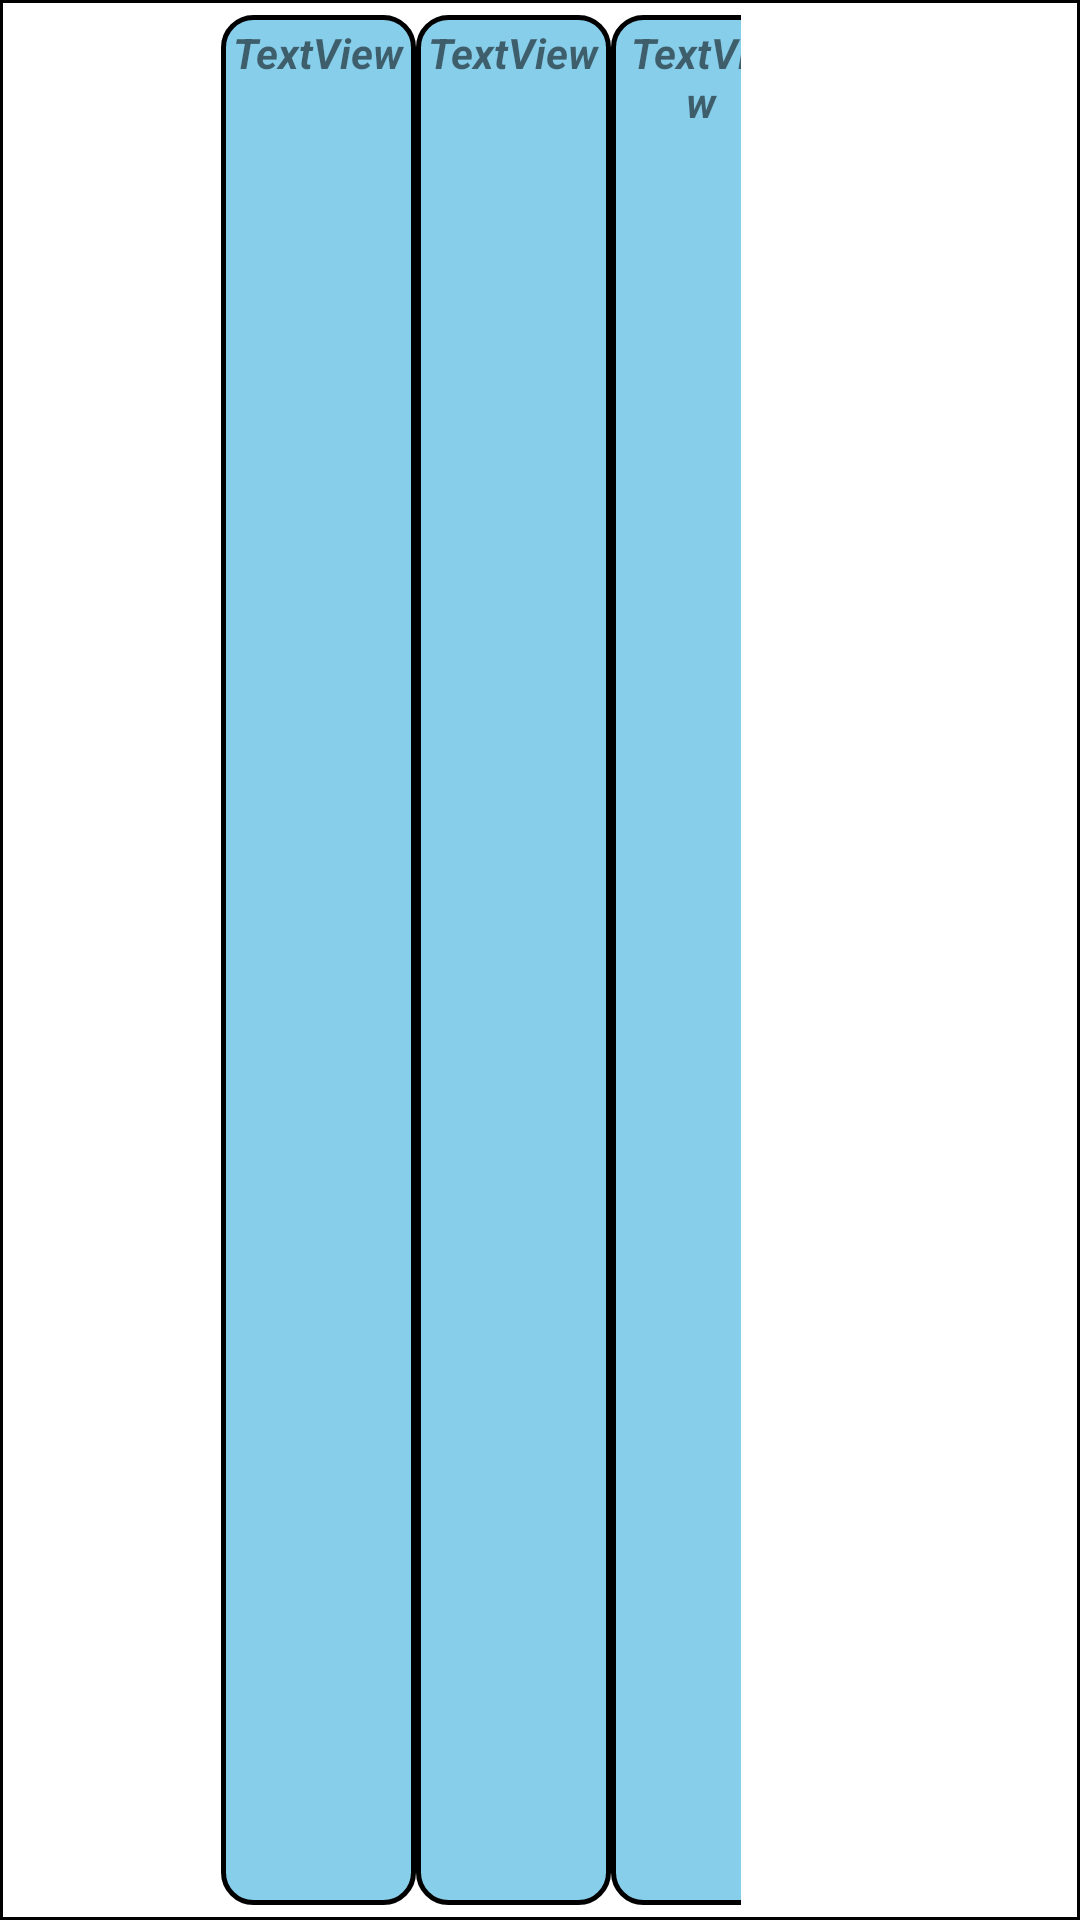

Android layout source for this screen:
<!-- AndroidManifest.xml: application theme Theme.GoodDayPlanner -->
<!-- res/layout/weekdayitem.xml -->
<?xml version="1.0" encoding="utf-8"?>
<LinearLayout xmlns:android="http://schemas.android.com/apk/res/android"
    xmlns:app="http://schemas.android.com/apk/res-auto"
    xmlns:tools="http://schemas.android.com/tools"
    android:id="@+id/weekitemid"
    android:layout_width="match_parent"
    android:layout_height="wrap_content"
    android:layout_margin="10dp"
    android:background="@drawable/border"
    android:padding="5dp"
    android:paddingBottom="10dp">

    <LinearLayout
        android:layout_width="0dp"
        android:layout_height="match_parent"
        android:layout_weight="2.25"
        android:orientation="vertical"
        android:paddingRight="10dp">

        <TextView
            android:id="@+id/weekdateid"
            android:layout_width="wrap_content"
            android:layout_height="0dp"
            android:layout_weight="2.5"
            android:paddingEnd="3dp"
            android:textSize="18sp"
            android:textStyle="bold"
            tools:text="Monday 30,Nov" />

        <TextView
            android:id="@+id/mood_weather_id"
            android:layout_width="wrap_content"
            android:layout_height="0dp"
            android:layout_weight="1"
            android:textAlignment="viewStart"
            android:textStyle="bold|italic"
            tools:text="Cloudy" />

    </LinearLayout>

    <LinearLayout
        android:layout_width="0dp"
        android:layout_height="match_parent"
        android:layout_weight="6"
        android:orientation="horizontal"
        android:paddingRight="10dp">

        <TextView
            android:id="@+id/event_week1"
            android:layout_width="65dp"
            android:layout_height="match_parent"
            android:background="@drawable/borderevent"
            android:padding="3dp"
            android:text="TextView"
            android:textAlignment="center"
            android:textStyle="bold|italic" />

        <TextView
            android:id="@+id/event_week2"
            android:layout_width="65dp"
            android:layout_height="match_parent"
            android:background="@drawable/borderevent"
            android:padding="3dp"
            android:text="TextView"
            android:textAlignment="center"
            android:textAllCaps="false"
            android:textStyle="bold|italic" />

        <TextView
            android:id="@+id/event_week3"
            android:layout_width="60dp"
            android:layout_height="match_parent"
            android:background="@drawable/borderevent"
            android:padding="3dp"
            android:text="TextView"
            android:textAlignment="center"
            android:textStyle="bold|italic" />







    </LinearLayout>

    <ImageView
        android:id="@+id/mood_pic_weather_id"
        android:layout_width="0dp"
        android:layout_height="86dp"
        android:layout_weight="2"
        tools:srcCompat="@tools:sample/avatars" />

    <LinearLayout
        android:layout_width="0dp"
        android:layout_height="match_parent"
        android:layout_weight="1.2"
        android:orientation="vertical"
        android:paddingRight="10dp">

        <TextView
            android:id="@+id/main_temp_id"
            android:layout_width="match_parent"
            android:layout_height="0dp"
            android:layout_weight="1"
            tools:text="12 C" />

        <TextView
            android:id="@+id/feel_temp_id"
            android:layout_width="match_parent"
            android:layout_height="0dp"
            android:layout_weight="1"
            tools:text="12 C" />

    </LinearLayout>

</LinearLayout>
<!-- resources referenced by this layout -->
<resources>
  <!-- drawable border (drawable) -->
  <?xml version="1.0" encoding="utf-8"?>
  <shape xmlns:android="http://schemas.android.com/apk/res/android"
      android:shape="rectangle">
      <stroke
          android:width="1dip"
          android:color="@android:color/background_dark" />
      <solid android:color="@android:color/background_light"/>
  </shape>
  <!-- drawable borderevent (drawable) -->
  <?xml version="1.0" encoding="utf-8"?>
  <shape xmlns:android="http://schemas.android.com/apk/res/android">
      <solid android:color="#87CEEB"/>
      <stroke android:width="1.5dp" android:color="@color/black" />
      <corners android:radius="10dp"/>
      <padding android:left="0dp" android:top="0dp" android:right="0dp" android:bottom="0dp" />
  </shape>
  <style name="Theme.GoodDayPlanner" parent="Theme.MaterialComponents.DayNight.DarkActionBar">
          
          <item name="colorPrimary">@color/purple_500</item>
          <item name="colorPrimaryVariant">@color/purple_700</item>
          <item name="colorOnPrimary">@color/white</item>
          
          <item name="colorSecondary">@color/teal_200</item>
          <item name="colorSecondaryVariant">@color/teal_700</item>
          <item name="colorOnSecondary">@color/black</item>
          
          <item name="android:statusBarColor" tools:targetApi="l">?attr/colorPrimaryVariant</item>
          
      </style>
  <!-- not gathered from this repository: default colours our renderer supplied (Android Studio template values) -->
  <color name="purple_500">#FF6200EE</color>
  <color name="purple_700">#FF3700B3</color>
  <color name="teal_200">#FF03DAC5</color>
  <color name="teal_700">#FF018786</color>
  <color name="black">#FF000000</color>
  <color name="white">#FFFFFFFF</color>
</resources>
